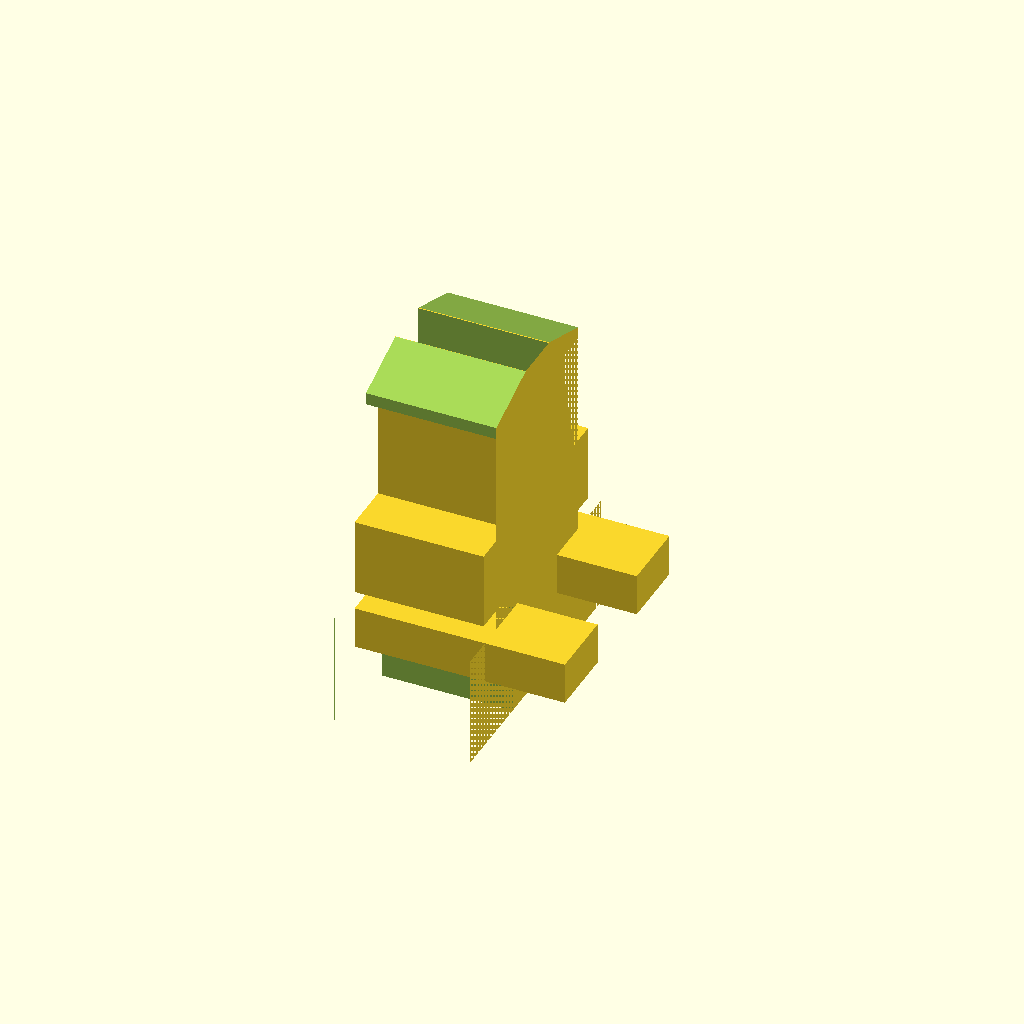
Cell 1 — every parameter at its default value.
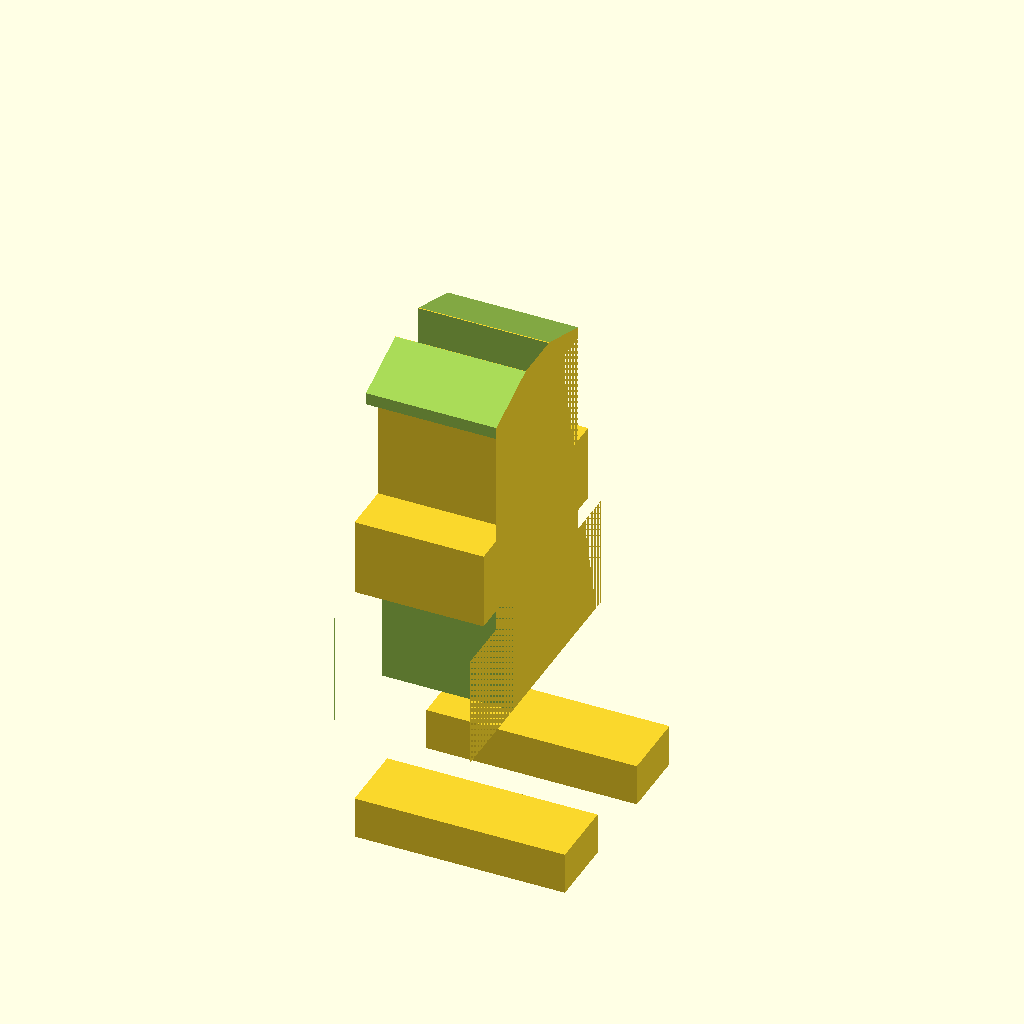
Cell 2: the same model with Height = 30.
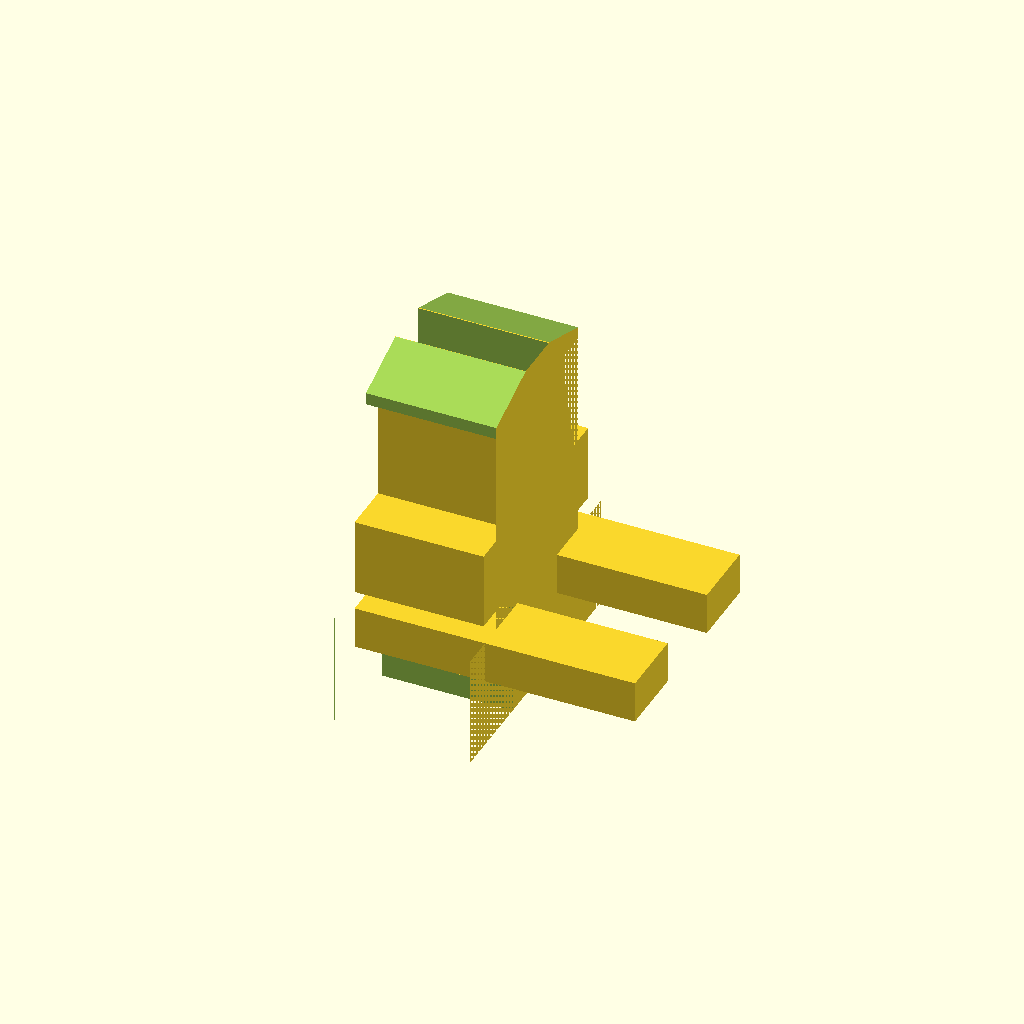
Cell 3 — Armlength set to 10, the other parameters unchanged.
All cells are drawn from one camera (rotation 55°, 0°, 25°, orthographic, colour scheme Cornfield), so only the parameter changes between them.
The OpenSCAD source (inputs/thingiverse/files/thing-305540/Customizable-belt-phone-case/Hook.scad):
Height=15;
Armlength=5;

translate([40,-0.25,-32])difference(){
translate([-50,27,12.5])cube([10,20,35]);
translate([-50,41,10])cube([10,8,35]);
translate([-50,25.5,10])cube([10,8,35]);
translate([-50,35.5,25])cube([10,3.5,35]);
translate([-50,41.3,25])cube([5,3.5,20]);
translate([-50,45,30])cube([15,3.5,20]);
translate([-50,26,30])cube([15,3.5,20]);
translate([-54.3,28,10])cube([5,20,53]);
rotate([0,20,90])translate([20,35.5,58])cube([20,20,20]);
rotate([0,70,90])translate([-52.5,35.5,35])cube([20,20,20]);
translate([-55,11,30])cube([20,20,20]);
translate([-55,43.5,30])cube([20,20,20]);
translate([-50,27,2])cube([20,20,20]);
}


translate([-9.3,40,-.7])cube([9.2,5,5.5]);
translate([-9.3,29,-.7])cube([9.2,5,5.5]);
translate([-9.3,32.6,4])cube([9.2,.7,10]);
translate([-9.3,40.6,4])cube([9.2,.7,10]);

translate([-9.3,40,Height*-1+10])cube([Armlength+10,5,3]);
translate([-9.3,29,Height*-1+10])cube([Armlength+10,5,3]);
Customizer parameters (derived from the source; name, type, default, range or options):
Height: number, default 15
Armlength: number, default 5
